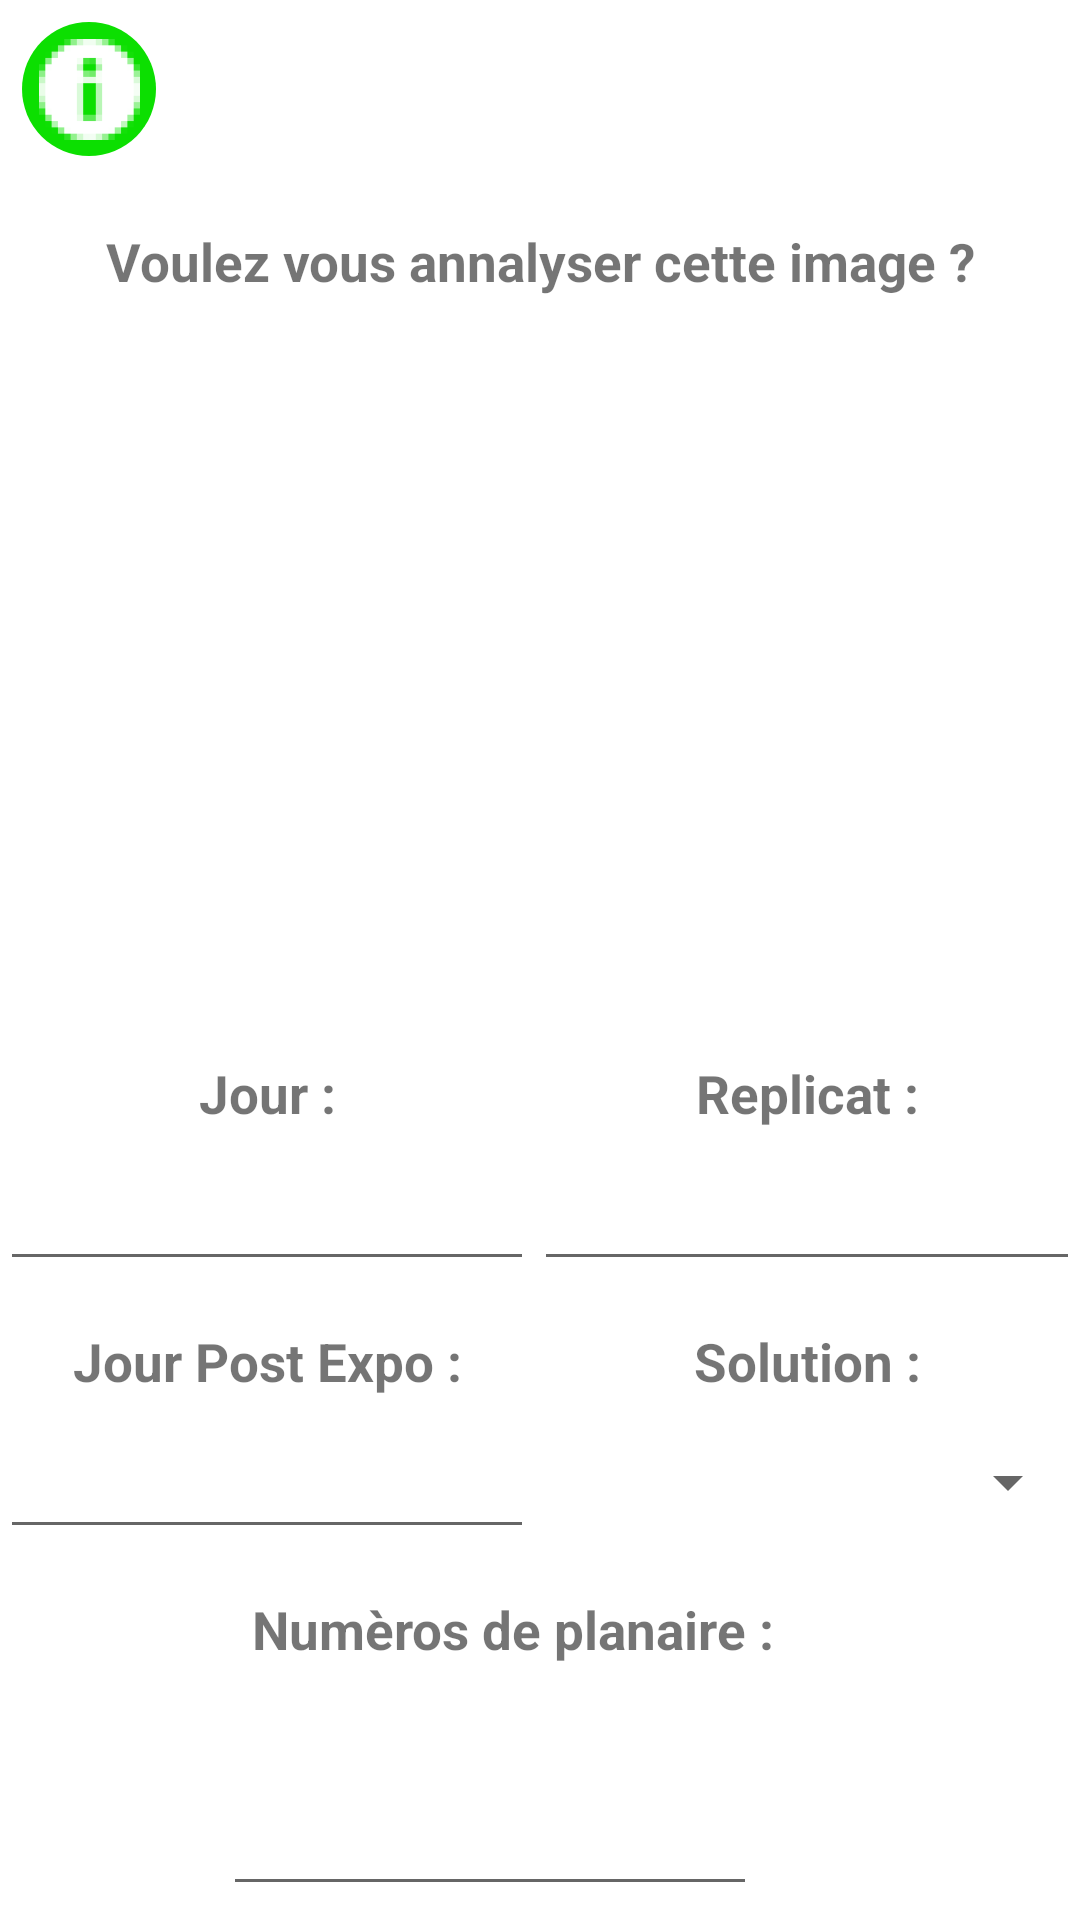

This screen was rendered from an Android layout file. Write that file and the resources it references.
<!-- AndroidManifest.xml: application theme Theme.AppliMobilePlanaire -->
<!-- res/layout/popup_identification.xml -->
<?xml version="1.0" encoding="utf-8"?>
<LinearLayout xmlns:android="http://schemas.android.com/apk/res/android"
    xmlns:tools="http://schemas.android.com/tools"
    android:layout_width="match_parent"
    android:layout_height="match_parent"
    xmlns:app="http://schemas.android.com/apk/res-auto"
    android:orientation="vertical">

    <LinearLayout
        android:layout_width="match_parent"
        android:layout_height="0.4in"
        tools:ignore="InOrMmUsage,Suspicious0dp">
        <ImageButton
            android:id="@+id/btn_info"
            android:layout_width="0.3in"
            android:layout_height="0.3in"
            android:layout_marginTop="0.05in"
            android:layout_marginStart="0.05in"
            android:background="@drawable/bouton_info"
            app:srcCompat="@mipmap/icon_information_foreground"
            tools:ignore="InOrMmUsage"
            android:contentDescription="@string/bouton_information" />
    </LinearLayout>


    <TextView
        android:id="@+id/text_view"
        android:text="@string/popup_identification"
        android:layout_width="match_parent"
        android:layout_height="wrap_content"
        android:textSize="0.12in"
        android:textStyle="bold"
        android:textAlignment="center"
        android:padding="16dp"
        tools:ignore="InOrMmUsage" />

    <ImageView
        android:id="@+id/image_view"
        android:layout_width="match_parent"
        android:layout_height="1.5in"
        android:scaleType="centerCrop"
        tools:ignore="InOrMmUsage"
        android:contentDescription="@string/image_enregistr" />

    <LinearLayout
        android:layout_width="match_parent"
        android:layout_height="0.2in"
        android:layout_marginTop="0.1in"
        android:orientation="horizontal"
        tools:ignore="InOrMmUsage">
        <TextView
            android:layout_width="1.2in"
            android:layout_height="match_parent"
            android:text="@string/jour"
            android:textAlignment="center"
            android:textSize="0.12in"
            android:textStyle="bold"
            tools:ignore="InOrMmUsage" />
        <TextView
            android:layout_width="match_parent"
            android:layout_height="match_parent"
            android:textAlignment="center"
            android:textSize="0.12in"
            android:textStyle="bold"
            android:text="@string/replicat"/>
    </LinearLayout>
    <LinearLayout
        android:layout_width="match_parent"
        android:layout_height="0.3in"
        android:orientation="horizontal"
        tools:ignore="InOrMmUsage">
        <EditText
            android:id="@+id/jour_popup"
            android:layout_width="1.2in"
            android:layout_height="match_parent"
            android:inputType="number"
            android:autofillHints="@string/aCompleter"
            tools:ignore="LabelFor" />
        <EditText
            android:id="@+id/replicat_popup"
            android:layout_width="match_parent"
            android:layout_height="match_parent"
            android:inputType="number"
            android:autofillHints="@string/aCompleter"
            tools:ignore="LabelFor" />
    </LinearLayout>
    <LinearLayout
        android:layout_width="match_parent"
        android:layout_height="0.2in"
        android:layout_marginTop="0.1in"
        android:orientation="horizontal"
        tools:ignore="InOrMmUsage">
        <TextView
            android:layout_width="1.2in"
            android:layout_height="match_parent"
            android:text="@string/jour_post_expo"
            android:textAlignment="center"
            android:textSize="0.12in"
            android:textStyle="bold"
            tools:ignore="InOrMmUsage" />
        <TextView
            android:layout_width="match_parent"
            android:layout_height="match_parent"
            android:textAlignment="center"
            android:textSize="0.12in"
            android:textStyle="bold"
            android:text="@string/solution"/>
    </LinearLayout>
    <LinearLayout
        android:layout_width="match_parent"
        android:layout_height="0.3in"
        android:orientation="horizontal"
        tools:ignore="InOrMmUsage">
        <EditText
            android:id="@+id/jour_post_expo_popup"
            android:layout_width="1.2in"
            android:layout_height="match_parent"
            android:inputType="number"
            android:autofillHints="@string/aCompleter"
            tools:ignore="LabelFor" />

        <Spinner
            android:id="@+id/solution_spinner"
            android:layout_width="match_parent"
            android:layout_height="match_parent"
            android:autofillHints="@string/aCompleter" />
    </LinearLayout>
    <TextView
        android:layout_width="1.3in"
        android:layout_height="0.2in"
        android:text="@string/nunm_planaire"
        android:layout_marginTop="0.1in"
        android:layout_marginStart="0.5in"
        android:textAlignment="center"
        android:textSize="0.12in"
        android:textStyle="bold"
        tools:ignore="InOrMmUsage" />

    <EditText
        android:id="@+id/num_planaire_popup"
        android:layout_width="1.2in"
        android:layout_height="0.5in"
        android:layout_marginStart="0.5in"
        tools:ignore="InOrMmUsage,LabelFor"
        android:autofillHints="@string/aCompleter"
        android:inputType="number" />
    <LinearLayout
        android:layout_width="wrap_content"
        android:layout_height="wrap_content"
        android:orientation="horizontal">

        <Button
            android:id="@+id/retour"
            android:layout_width="wrap_content"
            android:layout_height="wrap_content"
            android:layout_marginTop="0.1in"
            android:layout_marginStart="0.9in"
            android:text="@string/retour"
            android:textColor="@color/green"
            android:backgroundTint="@color/white"
            tools:ignore="InOrMmUsage" />
        <Button
            android:id="@+id/envoye"
            android:layout_width="wrap_content"
            android:layout_height="wrap_content"
            android:layout_marginTop="0.1in"
            android:layout_marginStart="0.1in"
            android:text="@string/envoye"
            android:backgroundTint="@color/green"
            tools:ignore="InOrMmUsage" />

    </LinearLayout>

</LinearLayout>
<!-- resources referenced by this layout -->
<resources>
  <color name="green">#0cdf01</color>
  <color name="white">#FFFFFFFF</color>
  <!-- drawable bouton_info (drawable) -->
  <?xml version="1.0" encoding="utf-8"?>
  <shape
      xmlns:android="http://schemas.android.com/apk/res/android"
      android:shape="oval">
      <solid
          android:color="@color/green"/>
      <size
          android:width="10dp"
          android:height="10dp"/>
  </shape>
  <!-- mipmap icon_information_foreground: png bitmap (mipmap-hdpi, 1263 bytes) -->
  <string name="aCompleter">à compléter</string>
  <string name="bouton_information">bouton information</string>
  <string name="envoye">ENVOYER</string>
  <string name="image_enregistr">Image Enregistré</string>
  <string name="jour">Jour : </string>
  <string name="jour_post_expo">Jour Post Expo :</string>
  <string name="nunm_planaire">Numèros de planaire : </string>
  <string name="popup_identification">Voulez vous annalyser cette image ?</string>
  <string name="replicat">Replicat : </string>
  <string name="retour">retour</string>
  <string name="solution">Solution : </string>
  <style name="Theme.AppliMobilePlanaire" parent="Theme.MaterialComponents.DayNight.NoActionBar">
          
          
          <item name="android:statusBarColor">@color/blue</item>
          
  
          <item name="android:windowNoTitle">true</item>
      </style>
  <color name="blue">#546bdf</color>
</resources>
